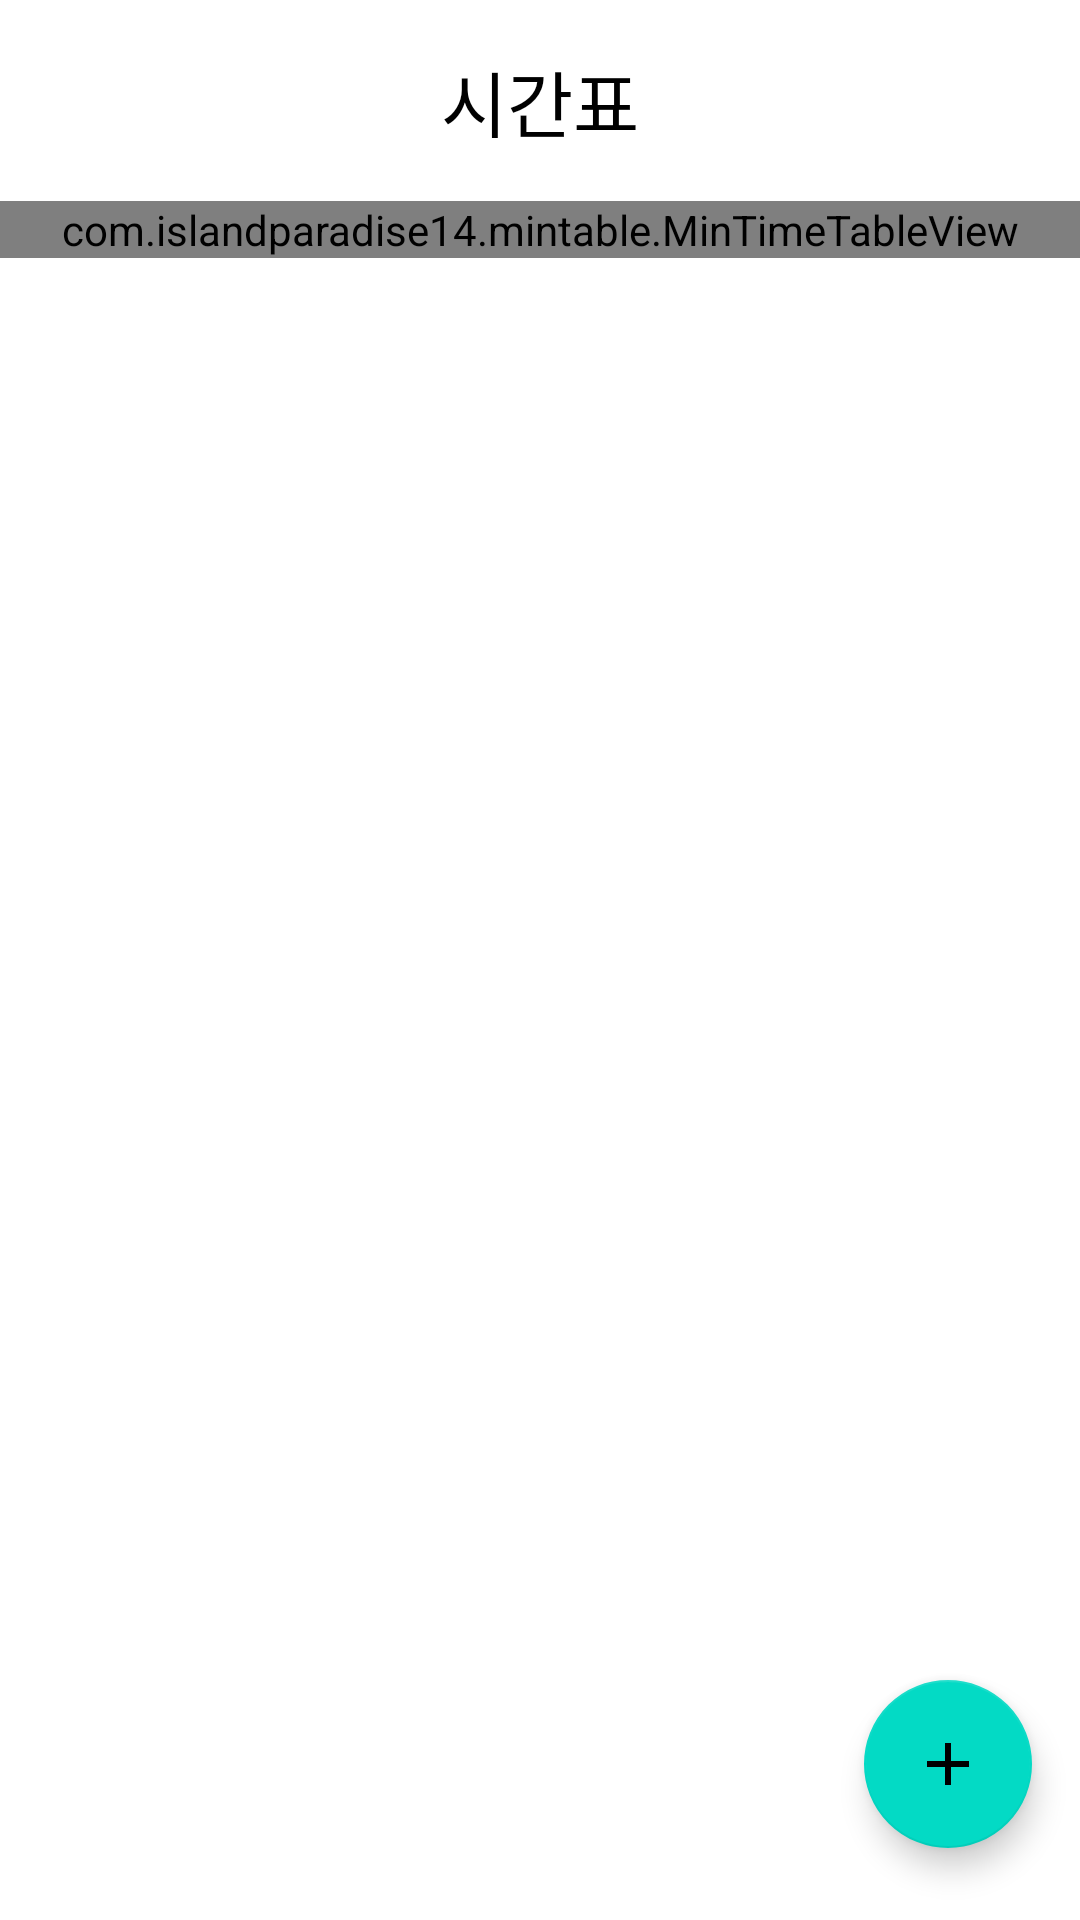

Write the Android layout XML for this screen, with the resource values it uses.
<!-- AndroidManifest.xml: application theme Theme.Classmate -->
<!-- res/layout/fragment_timetable.xml -->
<?xml version="1.0" encoding="utf-8"?>
<layout xmlns:android="http://schemas.android.com/apk/res/android"
    xmlns:app="http://schemas.android.com/apk/res-auto"
    xmlns:tools="http://schemas.android.com/tools"
    tools:context=".ui.timetable.TimetableFragment">

    <data>
        <variable
            name="viewModel"
            type="mangbaam.classmate.ui.timetable.TimeTableViewModel" />
    </data>

    <RelativeLayout
        android:layout_width="match_parent"
        android:layout_height="match_parent">

        <ScrollView
            android:layout_width="match_parent"
            android:layout_height="match_parent">

            <androidx.constraintlayout.widget.ConstraintLayout
                android:layout_width="match_parent"
                android:layout_height="wrap_content">

                <TextView
                    android:id="@+id/timetableTextView"
                    android:layout_width="0dp"
                    android:layout_height="wrap_content"
                    android:layout_marginTop="16dp"
                    android:gravity="center"
                    android:text="@string/timetable"
                    android:textColor="@color/black"
                    android:textSize="24sp"
                    app:layout_constraintEnd_toEndOf="parent"
                    app:layout_constraintStart_toStartOf="parent"
                    app:layout_constraintTop_toTopOf="parent" />

                <TextView
                    android:id="@+id/termTextView"
                    android:layout_width="wrap_content"
                    android:layout_height="wrap_content"
                    android:layout_marginEnd="30dp"
                    android:text="@{viewModel.currentTimeTableText}"
                    android:textColor="@color/sky_blue"
                    app:layout_constraintBottom_toBottomOf="@+id/timetableTextView"
                    app:layout_constraintEnd_toEndOf="parent"
                    app:layout_constraintTop_toTopOf="@+id/timetableTextView"
                    tools:ignore="HardcodedText" />

                <com.islandparadise14.mintable.MinTimeTableView
                    android:id="@+id/timetableView"
                    android:layout_width="0dp"
                    android:layout_height="wrap_content"
                    android:layout_marginTop="16dp"
                    app:isFullWidth="true"
                    app:isTwentyFourHourClock="false"
                    app:layout_constraintEnd_toEndOf="parent"
                    app:layout_constraintStart_toStartOf="parent"
                    app:layout_constraintTop_toBottomOf="@id/timetableTextView"
                    app:radiusOption="right" />

            </androidx.constraintlayout.widget.ConstraintLayout>
        </ScrollView>

        <com.google.android.material.floatingactionbutton.FloatingActionButton
            android:id="@+id/addLectureButton"
            android:layout_width="wrap_content"
            android:layout_height="wrap_content"
            android:layout_alignParentEnd="true"
            android:layout_alignParentBottom="true"
            android:layout_marginEnd="16dp"
            android:layout_marginBottom="24dp"
            android:contentDescription="@string/add_lecture_button"
            android:src="@drawable/ic_plus" />
    </RelativeLayout>
</layout>
<!-- resources referenced by this layout -->
<resources>
  <color name="black">#FF000000</color>
  <color name="sky_blue">#0984e3</color>
  <!-- drawable ic_plus (drawable) -->
  <vector android:height="24dp" android:tint="#FF5722"
      android:viewportHeight="24" android:viewportWidth="24"
      android:width="24dp" xmlns:android="http://schemas.android.com/apk/res/android">
      <path android:fillColor="@android:color/white" android:pathData="M19,13h-6v6h-2v-6H5v-2h6V5h2v6h6v2z"/>
  </vector>
  <string name="add_lecture_button">시간표 추가 버튼</string>
  <string name="timetable">시간표</string>
  <style name="Theme.Classmate" parent="Theme.MaterialComponents.DayNight.NoActionBar">
          
          <item name="colorPrimary">#FF5722</item>
          <item name="colorPrimaryVariant">#F44336</item>
          <item name="colorOnPrimary">@color/white</item>
          
          <item name="colorSecondary">@color/teal_200</item>
          <item name="colorSecondaryVariant">@color/teal_700</item>
          <item name="colorOnSecondary">@color/black</item>
          
          <item name="android:statusBarColor" tools:targetApi="l">@color/white</item>
          <item name="android:windowLightStatusBar">true</item>
  
          
          <item name="android:timePickerStyle">@style/SpinnerTimePicker</item>
      </style>
  <color name="white">#FFFFFFFF</color>
  <color name="teal_200">#FF03DAC5</color>
  <color name="teal_700">#FF018786</color>
  <style name="SpinnerTimePicker" parent="Widget.MaterialComponents.TimePicker">
          <item name="android:timePickerMode">spinner</item>
      </style>
</resources>
